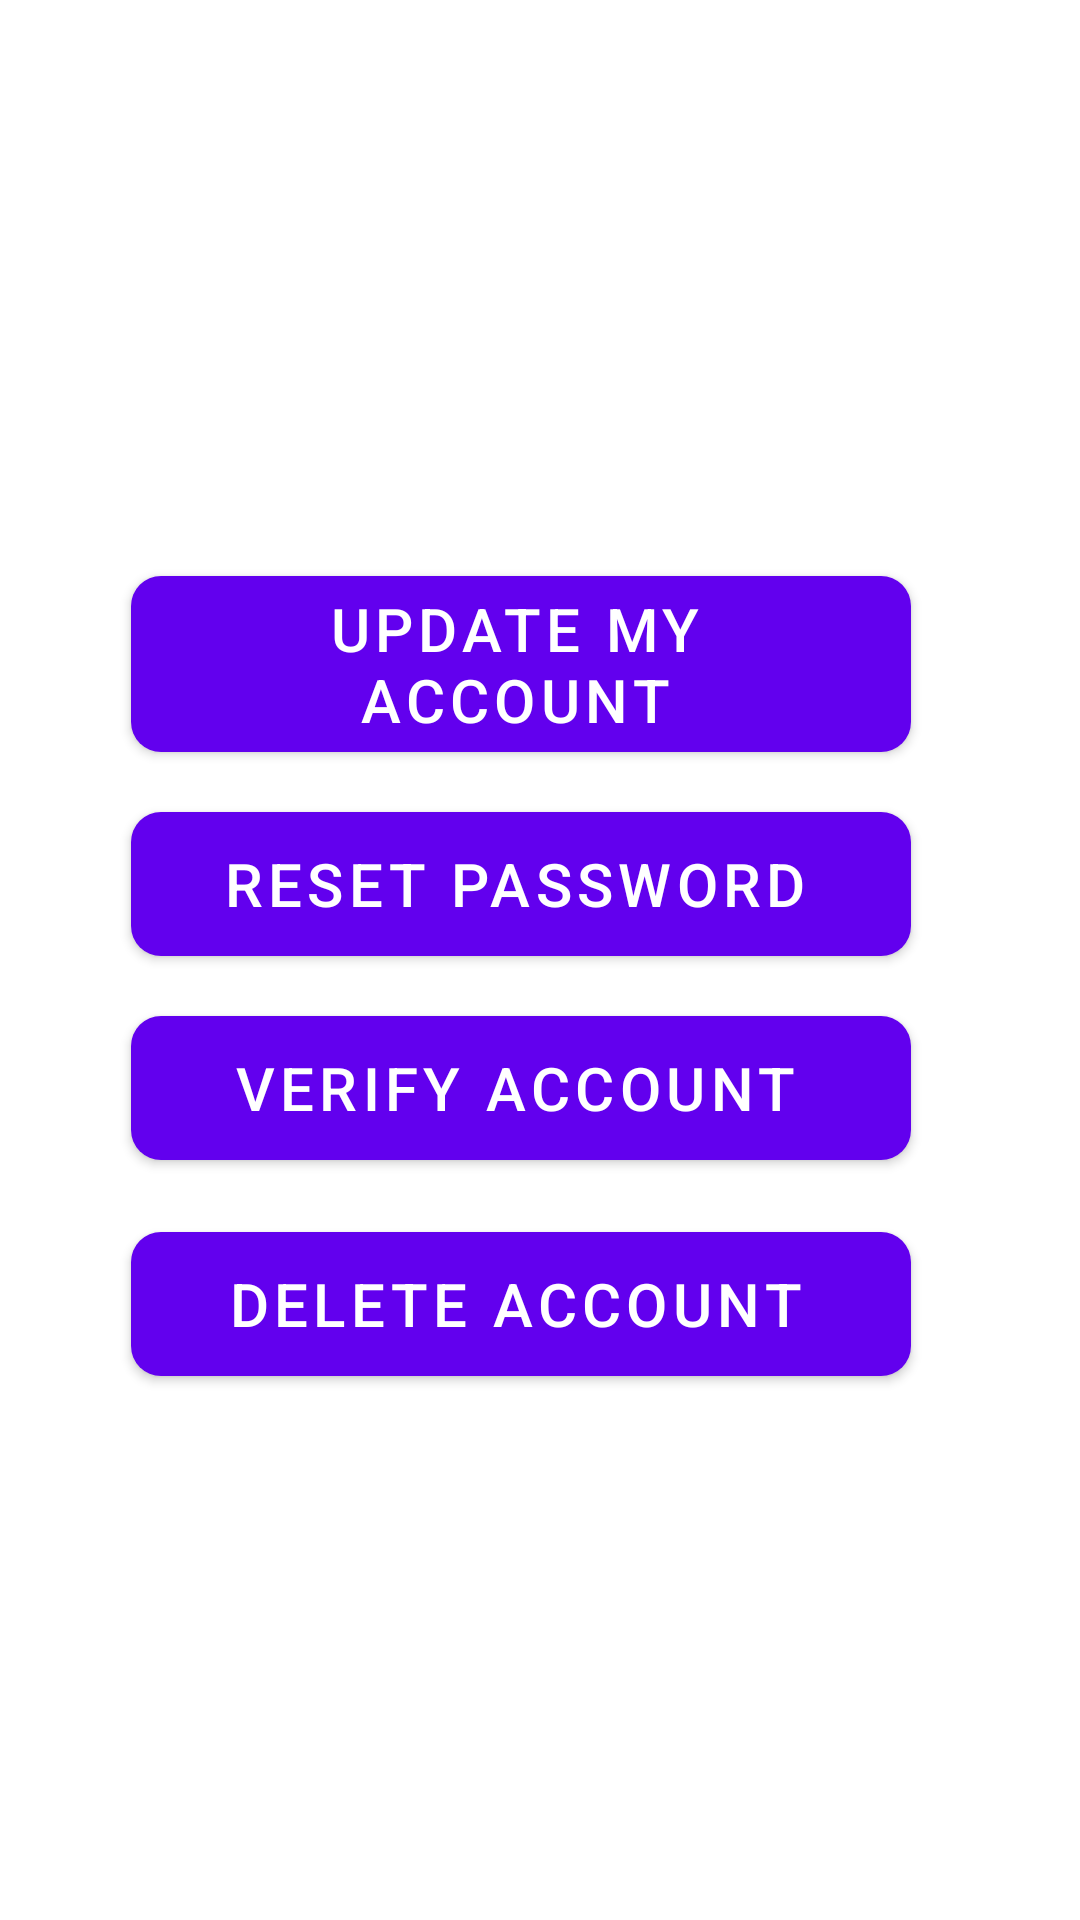

Android layout source for this screen:
<!-- AndroidManifest.xml: application theme Theme.EbusBook -->
<!-- res/layout/fragment_profile_settings.xml -->
<?xml version="1.0" encoding="utf-8"?>
<androidx.constraintlayout.widget.ConstraintLayout xmlns:android="http://schemas.android.com/apk/res/android"

    xmlns:tools="http://schemas.android.com/tools"
    android:layout_width="match_parent"
    android:layout_height="match_parent"
    xmlns:app="http://schemas.android.com/apk/res-auto"
    tools:context=".settingsFragment"
    android:background="@drawable/bg1"

    >

    

    <Button
        android:id="@+id/profileupdatebtn"
        style="@style/Widget.MaterialComponents.Button.Icon"
        android:layout_width="260dp"
        android:layout_height="wrap_content"

        android:layout_alignParentStart="true"
        android:layout_marginTop="192dp"
        android:background="@drawable/button_selector"
        android:text="@string/string_update_my_account"
        app:icon="@drawable/ic_baseline_account_circle_24"
        app:layout_constraintEnd_toEndOf="parent"
        app:layout_constraintHorizontal_bias="0.437"
        app:layout_constraintStart_toStartOf="parent"
        app:layout_constraintTop_toTopOf="parent" />

    <Button
        android:id="@+id/resetpasswordbtn"
        style="@style/Widget.MaterialComponents.Button.Icon"
        android:layout_width="260dp"
        android:layout_height="wrap_content"

        android:layout_alignParentStart="true"
        android:layout_marginTop="20dp"
        android:background="@drawable/button_selector"
        android:text="@string/string_reset_password"
        app:icon="@drawable/ic_baseline_vpn_key_24"
        app:layout_constraintEnd_toEndOf="@+id/profileupdatebtn"
        app:layout_constraintHorizontal_bias="0.0"
        app:layout_constraintStart_toStartOf="@+id/profileupdatebtn"
        app:layout_constraintTop_toBottomOf="@+id/profileupdatebtn" />

    <Button
        android:id="@+id/verifyAccountbtn"
        style="@style/Widget.MaterialComponents.Button.Icon"
        android:layout_width="260dp"
        android:layout_height="wrap_content"

        android:layout_alignParentStart="true"
        android:layout_marginTop="20dp"
        android:background="@drawable/button_selector"
        android:text="@string/verify"
        app:icon="@drawable/ic_baseline_account_circle_24"
        app:layout_constraintEnd_toEndOf="@+id/resetpasswordbtn"
        app:layout_constraintHorizontal_bias="0.0"
        app:layout_constraintStart_toStartOf="@+id/resetpasswordbtn"
        app:layout_constraintTop_toBottomOf="@+id/resetpasswordbtn" />

    <Button
        android:id="@+id/deleteAccountbtn"
        style="@style/Widget.MaterialComponents.Button.Icon"
        android:layout_width="260dp"
        android:layout_height="wrap_content"

        android:layout_alignParentStart="true"
        android:layout_marginTop="24dp"
        android:background="@drawable/button_selector"
        android:text="@string/string_delete_account"
        app:icon="@drawable/delic"
        app:layout_constraintBottom_toBottomOf="parent"
        app:layout_constraintEnd_toEndOf="@+id/verifyAccountbtn"
        app:layout_constraintHorizontal_bias="1.0"
        app:layout_constraintStart_toStartOf="@+id/verifyAccountbtn"
        app:layout_constraintTop_toBottomOf="@+id/verifyAccountbtn"
        app:layout_constraintVertical_bias="0.0" />

</androidx.constraintlayout.widget.ConstraintLayout>
<!-- resources referenced by this layout -->
<resources>
  <!-- drawable button_selector (drawable) -->
  <?xml version="1.0" encoding="utf-8"?>
  <selector xmlns:android="http://schemas.android.com/apk/res/android">
      <item android:drawable="@drawable/button_gradiant_2" android:state_pressed="true" />
  
      <item android:drawable="@drawable/button_gradiant_1" />
  </selector>
  <!-- drawable ic_baseline_account_circle_24 (drawable) -->
  <vector android:height="24dp" android:tint="#B121FF"
      android:viewportHeight="24" android:viewportWidth="24"
      android:width="24dp" xmlns:android="http://schemas.android.com/apk/res/android">
      <path android:fillColor="@android:color/white" android:pathData="M12,2C6.48,2 2,6.48 2,12s4.48,10 10,10 10,-4.48 10,-10S17.52,2 12,2zM12,5c1.66,0 3,1.34 3,3s-1.34,3 -3,3 -3,-1.34 -3,-3 1.34,-3 3,-3zM12,19.2c-2.5,0 -4.71,-1.28 -6,-3.22 0.03,-1.99 4,-3.08 6,-3.08 1.99,0 5.97,1.09 6,3.08 -1.29,1.94 -3.5,3.22 -6,3.22z"/>
  </vector>
  <string name="string_delete_account">Delete Account</string>
  <string name="string_reset_password">Reset password</string>
  <string name="string_update_my_account">update my account</string>
  <string name="verify">verify Account</string>
  <style name="Theme.EbusBook" parent="Theme.MaterialComponents.DayNight.DarkActionBar">
          
          <item name="colorPrimary">@color/purple_500</item>
          <item name="colorPrimaryVariant">@color/purple_700</item>
          <item name="colorOnPrimary">@color/white</item>
          
          <item name="colorSecondary">@color/teal_200</item>
          <item name="colorSecondaryVariant">@color/teal_700</item>
          <item name="colorOnSecondary">@color/black</item>
          
          <item name="android:statusBarColor" tools:targetApi="l">?attr/colorPrimaryVariant</item>
          
          <item name="buttonStyle">@style/purpulButton</item>
      </style>
  <!-- drawable button_gradiant_2 (drawable) -->
  <?xml version="1.0" encoding="utf-8"?>
  <shape xmlns:android="http://schemas.android.com/apk/res/android">
      android:shape="rectangle">
  
      <corners android:radius="10dp" />
      <gradient
          android:angle="270"
          android:endColor="@color/colorAccentLight"
          android:centerColor="@color/colorAccent"
          android:startColor="@color/colorAccent" />
  </shape>
  <!-- drawable button_gradiant_1 (drawable) -->
  <?xml version="1.0" encoding="utf-8"?>
  <shape xmlns:android="http://schemas.android.com/apk/res/android"
      android:shape="rectangle">
  
      <corners android:radius="10dp" />
      <gradient
          android:angle="90"
          android:endColor="@color/colorAccentLight"
          android:centerColor="@color/colorAccent"
          android:startColor="@color/colorAccent" />
  
  </shape>
  <color name="purple_500">#FF6200EE</color>
  <color name="purple_700">#FF3700B3</color>
  <color name="white">#FFFFFFFF</color>
  <color name="teal_200">#FF03DAC5</color>
  <color name="teal_700">#FF018786</color>
  <color name="black">#FF000000</color>
  <style name="purpulButton" parent="Widget.AppCompat.Button">
          <item name="android:background">@drawable/button_selector</item>
          <item name="android:textColor">@color/white</item>
          <item name="android:textSize">20sp</item>
          <item name="android:paddingLeft">24dp</item>
          <item name="android:paddingRight">24dp</item>
      </style>
  <color name="colorAccentLight">#B990FF</color>
  <color name="colorAccent">#8D4DFA</color>
</resources>
